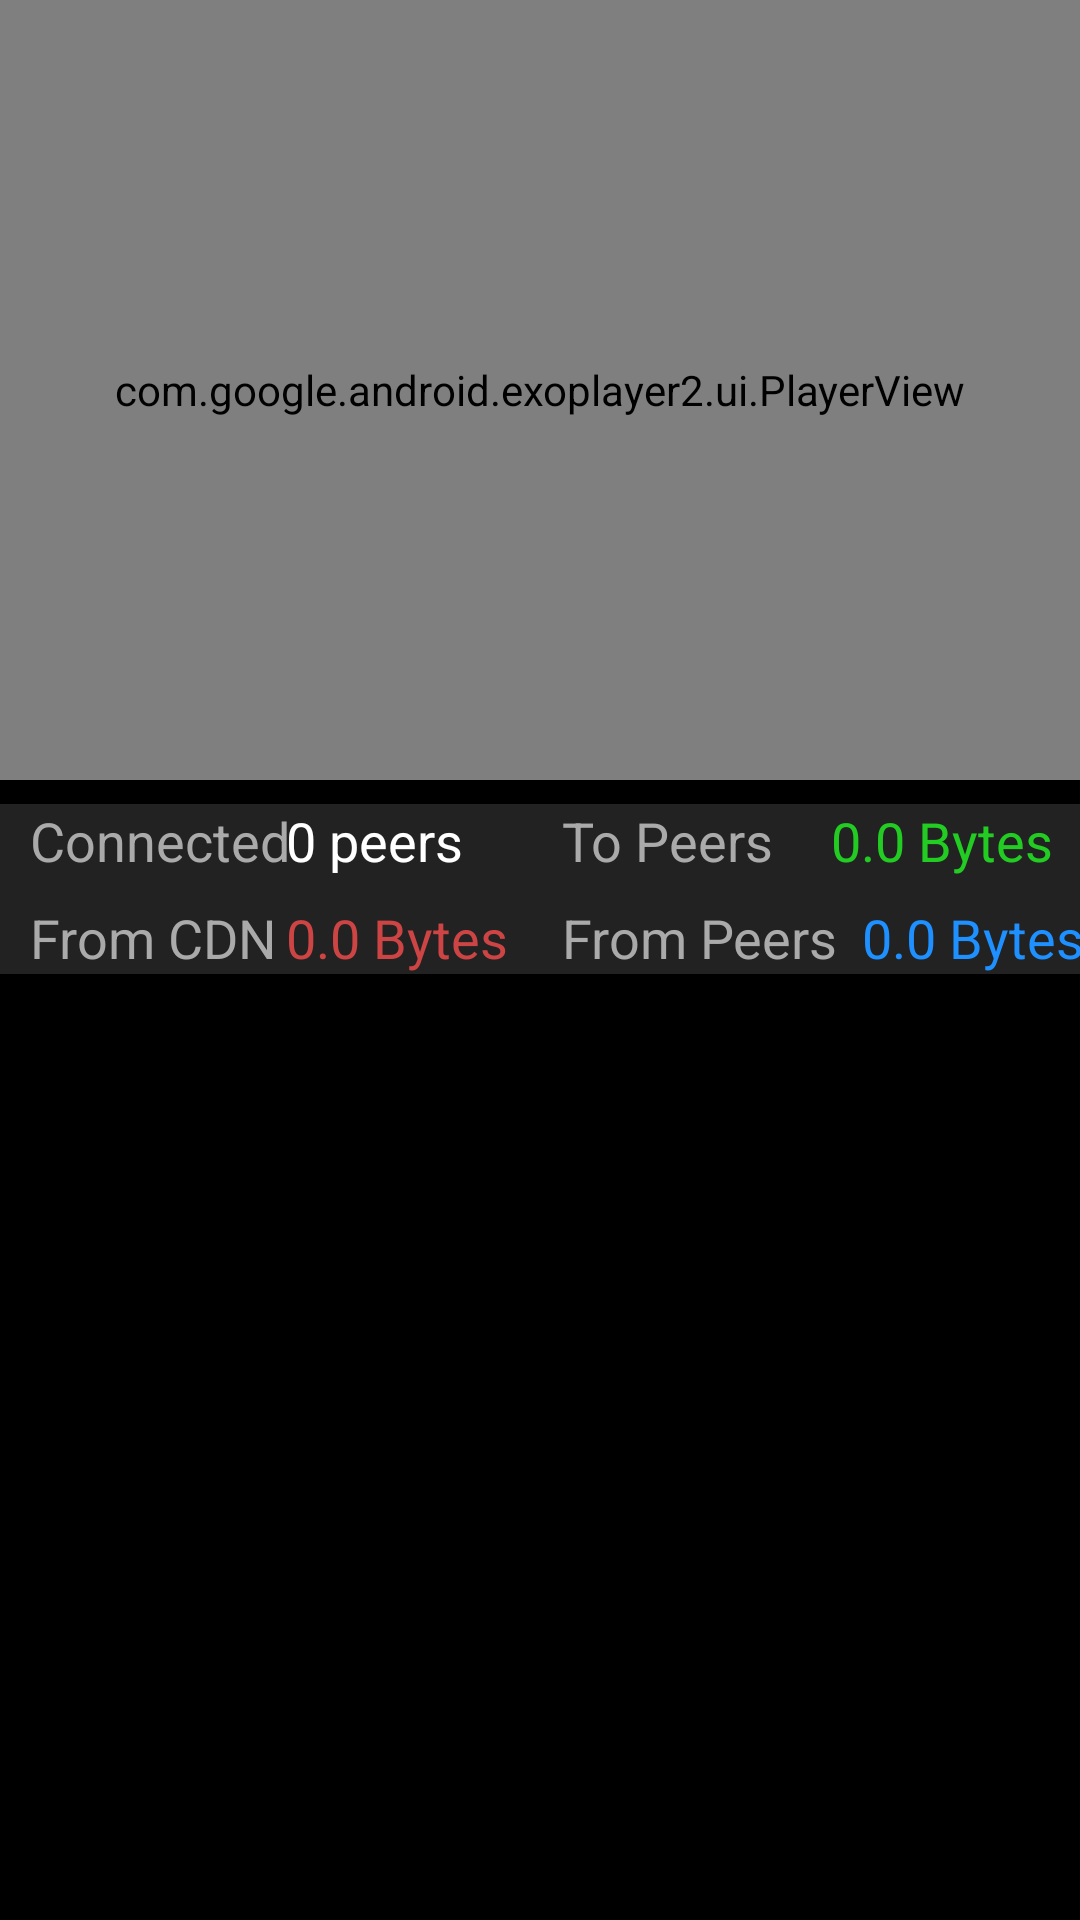

The Android layout XML behind this screen, and the referenced resources:
<!-- AndroidManifest.xml: application theme AppTheme -->
<!-- res/layout/activity_player.xml -->
<android.support.constraint.ConstraintLayout
        xmlns:android="http://schemas.android.com/apk/res/android"
        xmlns:app="http://schemas.android.com/apk/res-auto"
        android:layout_width="match_parent"
        android:layout_height="match_parent"
        android:background="#000000"
        android:id="@+id/linearLayout">

    <com.google.android.exoplayer2.ui.PlayerView
            android:id="@+id/playerView"
            android:layout_width="0dp"
            android:layout_height="260dp"
            app:layout_constraintEnd_toEndOf="parent"
            app:layout_constraintTop_toTopOf="parent"
            app:layout_constraintStart_toStartOf="parent"/>

    <View
            android:id="@+id/metricsBg"
            android:layout_width="match_parent"
            android:layout_height="0dp"
            android:background="@color/dark_gray"
            app:layout_constraintTop_toTopOf="@id/trafficPeersLabel"
            app:layout_constraintBottom_toBottomOf="@+id/trafficFromCDNLabel"/>

    <TextView
            style="@style/TrafficLabel"
            android:text="@string/connected"
            android:layout_height="wrap_content"
            android:layout_width="wrap_content"
            android:id="@+id/trafficPeersLabel"
            app:layout_constraintStart_toStartOf="@+id/trafficFromCDNLabel"
            app:layout_constraintBaseline_toBaselineOf="@+id/trafficPeersText"/>

    <TextView
            android:id="@+id/trafficPeersText"
            style="@style/TrafficValue"
            android:text="@string/_0_peers"
            android:textColor="@color/white"
            android:layout_height="wrap_content"
            android:layout_width="wrap_content"
            app:layout_constraintStart_toStartOf="@+id/trafficFromCDNText"
            android:layout_marginTop="8dp"
            app:layout_constraintTop_toBottomOf="@+id/playerView"/>

    <TextView
            style="@style/TrafficLabel"
            android:text="@string/to_peers"
            android:layout_height="wrap_content"
            android:layout_width="wrap_content" android:id="@+id/trafficToPeersLabel"
            app:layout_constraintStart_toStartOf="@+id/trafficFromPeersLabel"
            app:layout_constraintBaseline_toBaselineOf="@+id/trafficToPeersText"/>

    <TextView
            android:id="@+id/trafficToPeersText"
            style="@style/TrafficValue"
            android:text="@string/_0_0_b"
            android:textColor="@color/green"
            android:layout_height="wrap_content"
            android:layout_width="wrap_content"
            android:layout_marginEnd="9dp"
            app:layout_constraintEnd_toEndOf="parent"
            android:layout_marginTop="8dp"
            app:layout_constraintTop_toBottomOf="@+id/playerView"/>

    <TextView
            style="@style/TrafficLabel"
            android:text="@string/from_cdn"
            android:layout_height="wrap_content"
            android:layout_width="wrap_content" android:id="@+id/trafficFromCDNLabel"
            app:layout_constraintEnd_toStartOf="@+id/trafficFromCDNText"
            app:layout_constraintStart_toStartOf="parent"
            android:layout_marginStart="12dp"
            android:layout_marginEnd="3dp"
            app:layout_constraintBaseline_toBaselineOf="@+id/trafficFromCDNText"/>

    <TextView
            android:id="@+id/trafficFromCDNText"
            style="@style/TrafficValue"
            android:text="@string/_0_0_b"
            android:textColor="@color/red"
            android:layout_height="wrap_content"
            android:layout_width="wrap_content"
            app:layout_constraintStart_toEndOf="@+id/trafficFromCDNLabel"
            app:layout_constraintEnd_toStartOf="@+id/trafficFromPeersLabel"
            android:layout_marginEnd="18dp"
            android:layout_marginTop="8dp"
            app:layout_constraintTop_toBottomOf="@+id/trafficPeersText"/>

    <TextView
            style="@style/TrafficLabel"
            android:text="@string/from_peers"
            android:layout_height="wrap_content"
            android:layout_width="wrap_content"
            android:id="@+id/trafficFromPeersLabel"
            app:layout_constraintBaseline_toBaselineOf="@+id/trafficFromPeersText"
            app:layout_constraintStart_toEndOf="@+id/trafficFromCDNText"
            app:layout_constraintEnd_toStartOf="@+id/trafficFromPeersText"/>

    <TextView
            android:id="@+id/trafficFromPeersText"
            style="@style/TrafficValue"
            android:text="@string/_0_0_b"
            android:textColor="@color/blue"
            android:layout_height="wrap_content"
            android:layout_width="wrap_content"
            app:layout_constraintStart_toEndOf="@+id/trafficFromPeersLabel"
            android:layout_marginEnd="1dp"
            app:layout_constraintEnd_toEndOf="parent"
            android:layout_marginTop="8dp"
            app:layout_constraintTop_toBottomOf="@+id/trafficToPeersText"/>


    <android.support.v7.widget.RecyclerView
            android:id="@+id/logsRecycler"
            android:layout_width="0dp"
            android:layout_height="0dp"
            android:padding="8dp"
            android:clipToPadding="true"
            app:layout_constraintTop_toBottomOf="@+id/metricsBg"
            app:layout_constraintEnd_toEndOf="parent"
            app:layout_constraintStart_toStartOf="parent"
            app:layout_constraintBottom_toBottomOf="parent"/>

</android.support.constraint.ConstraintLayout>
<!-- resources referenced by this layout -->
<resources>
  <color name="blue">#1E90FF</color>
  <color name="dark_gray">#222222</color>
  <color name="green">#22cc22</color>
  <color name="red">#CC4444</color>
  <color name="white">#ffffff</color>
  <string name="_0_0_b">0.0 Bytes</string>
  <string name="_0_peers">0 peers</string>
  <string name="connected">Connected</string>
  <string name="from_cdn">From CDN</string>
  <string name="from_peers">From Peers</string>
  <string name="to_peers">To Peers</string>
  <style name="TrafficLabel">
          <item name="android:textSize">18sp</item>
          <item name="android:textColor">@color/gray</item>
          <item name="android:layout_width">wrap_content</item>
          <item name="android:layout_height">wrap_content</item>
          <item name="android:layout_marginEnd">8dp</item>
      </style>
  <style name="TrafficValue">
          <item name="android:textSize">18sp</item>
          <item name="android:layout_width">wrap_content</item>
          <item name="android:layout_height">wrap_content</item>
          <item name="android:layout_marginEnd">26dp</item>
      </style>
  <style name="AppTheme" parent="Theme.AppCompat.Light.DarkActionBar">
          
          <item name="colorPrimary">@color/colorPrimary</item>
          <item name="colorPrimaryDark">@color/colorPrimaryDark</item>
          <item name="colorAccent">@color/colorAccent</item>
      </style>
  <color name="gray">#aaaaaa</color>
  <color name="colorPrimary">#008577</color>
  <color name="colorPrimaryDark">#00574B</color>
  <color name="colorAccent">#D81B60</color>
</resources>
